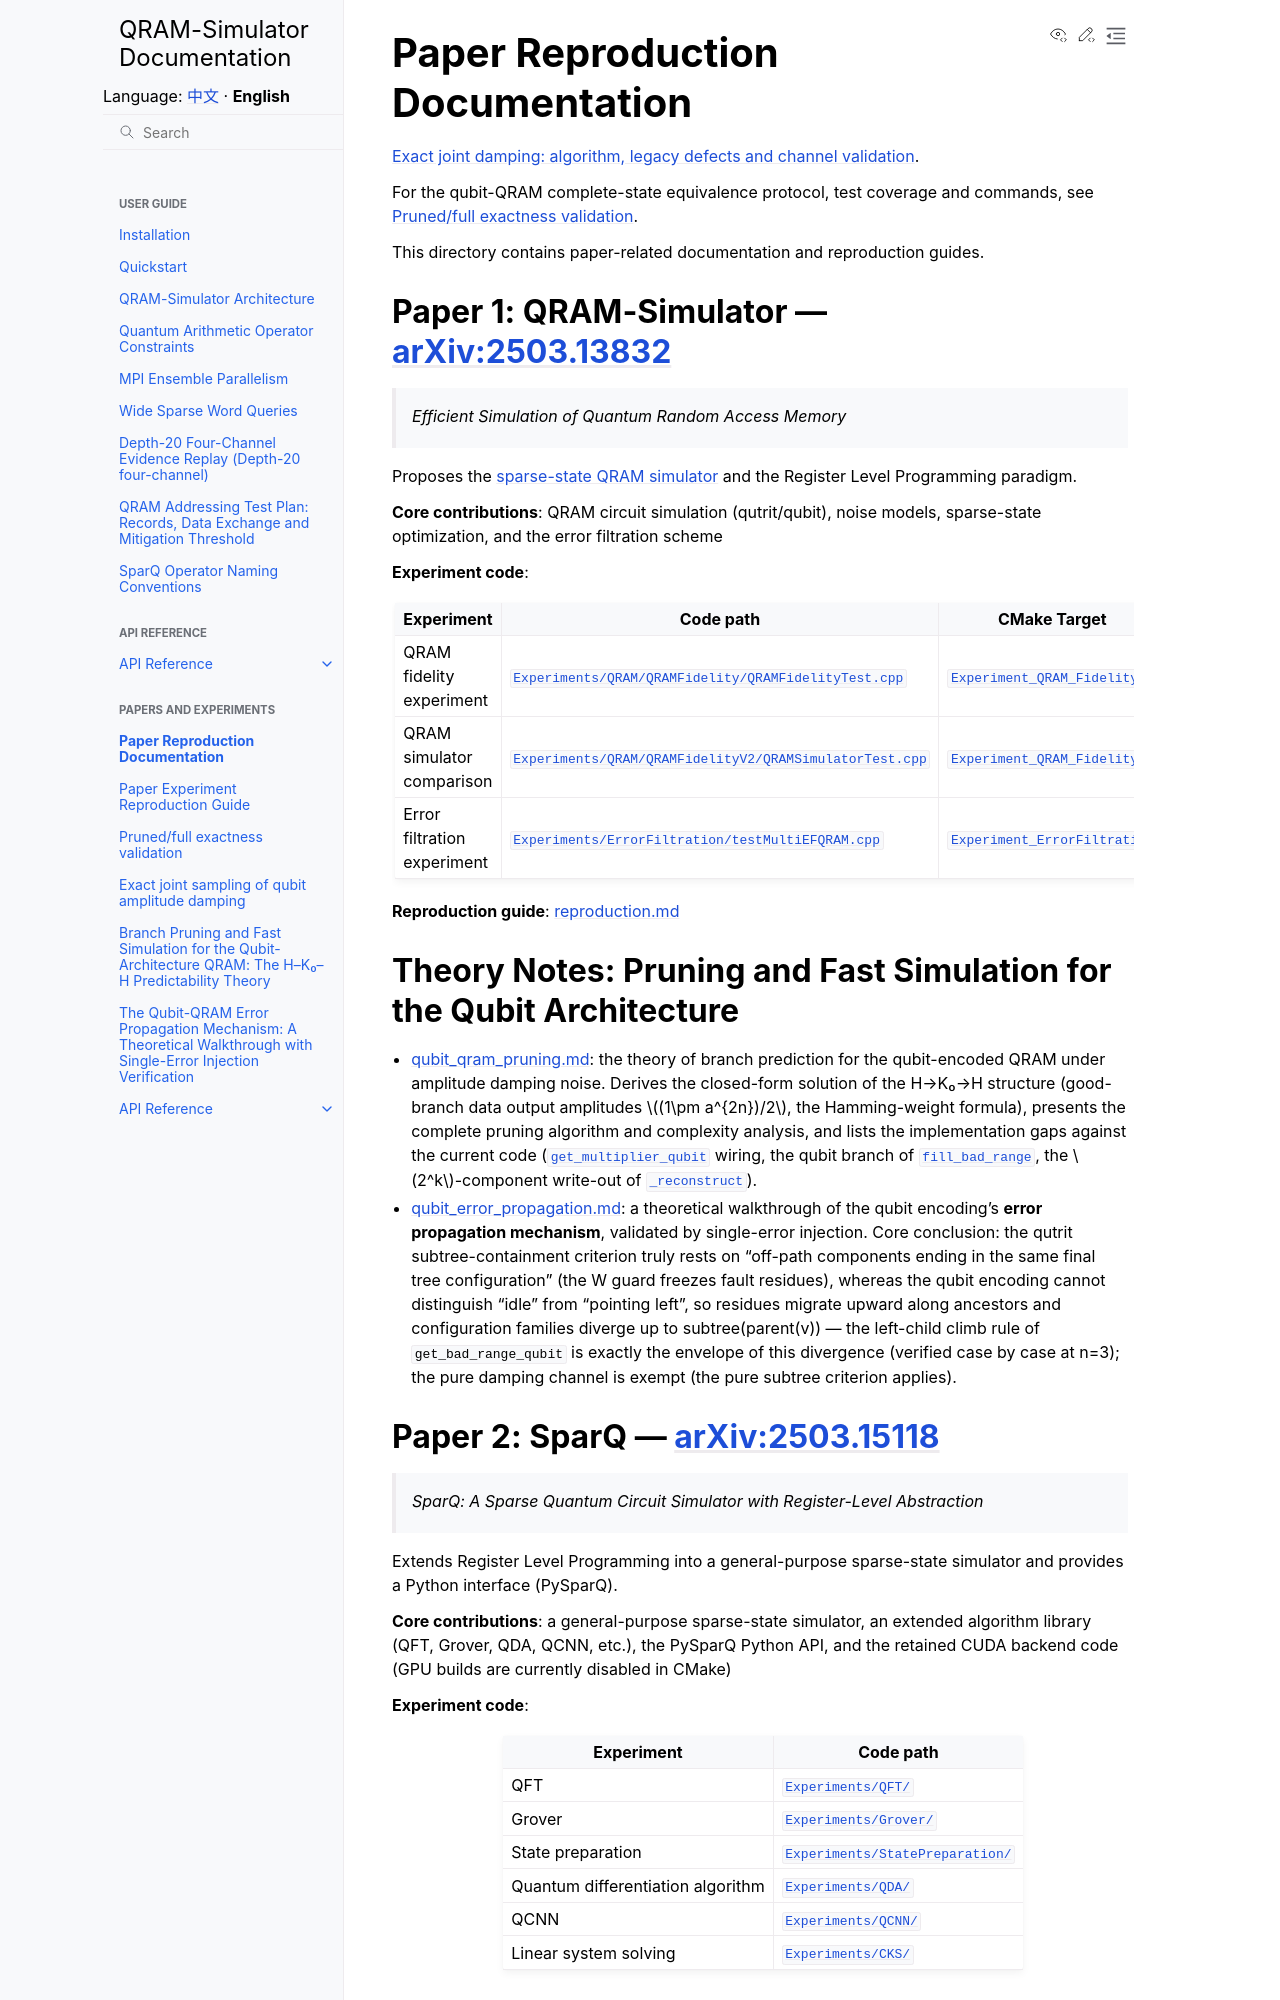

repository: IAI-USTC-Quantum/QRAM-Simulator · page: en/paper/README.html · generator: sphinx

# 论文复现文档

本目录包含与论文相关的文档和复现指南。

## Paper 1: QRAM-Simulator — [arXiv:2503.13832](https://arxiv.org/abs/2503.13832)

> *Efficient Simulation of Quantum Random Access Memory*

提出稀疏态 QRAM 模拟器和 Register Level Programming 范式。

**核心贡献**：QRAM 电路模拟（Qutrit/Qubit）、噪声模型、稀疏态优化、错误过滤方案

**实验代码**：

| 实验 | 代码路径 | CMake Target |
|------|----------|--------------|
| QRAM 保真度实验 | `Experiments/QRAM/QRAMFidelity/QRAMFidelityTest.cpp` | `Experiment_QRAM_Fidelity` |
| QRAM 模拟器对比 | `Experiments/QRAM/QRAMFidelityV2/QRAMSimulatorTest.cpp` | `Experiment_QRAM_FidelityV2` |
| 错误过滤实验 | `Experiments/ErrorFiltration/testMultiEFQRAM.cpp` | `Experiment_ErrorFiltration` |

**复现指南**：[reproduction.md](reproduction.md)

## 理论笔记：Qubit 架构剪枝与快速模拟

- [qubit_qram_pruning.md](qubit_qram_pruning.md)：qubit 编码 QRAM 在振幅阻尼噪声下的分支预测理论。给出 H→K₀→H 结构的闭式解（good 分支数据输出振幅 $(1\pm a^{2n})/2$、Hamming 权重公式）、完整剪枝算法与复杂度分析，并对照现有代码列出实现缺口（`get_multiplier_qubit` 接线、`fill_bad_range` qubit 分支、`_reconstruct` 的 $2^k$ 分量写出）。
- [qubit_error_propagation.md](qubit_error_propagation.md)：qubit 编码的**错误传播机制**理论走读与单错误注入验证。核心结论：qutrit 子树包含判据的真正依据是"路径外分量末态构型同一"（W 守卫冻结故障残留），qubit 因"空闲=指向左"不可区分导致残留沿祖先上拉迁移、构型家族分歧至 subtree(parent(v))——`get_bad_range_qubit` 的左孩子上溯规则正是该分歧包络（n=3 逐例实测吻合）；纯阻尼通道豁免（可用纯子树判据）。
